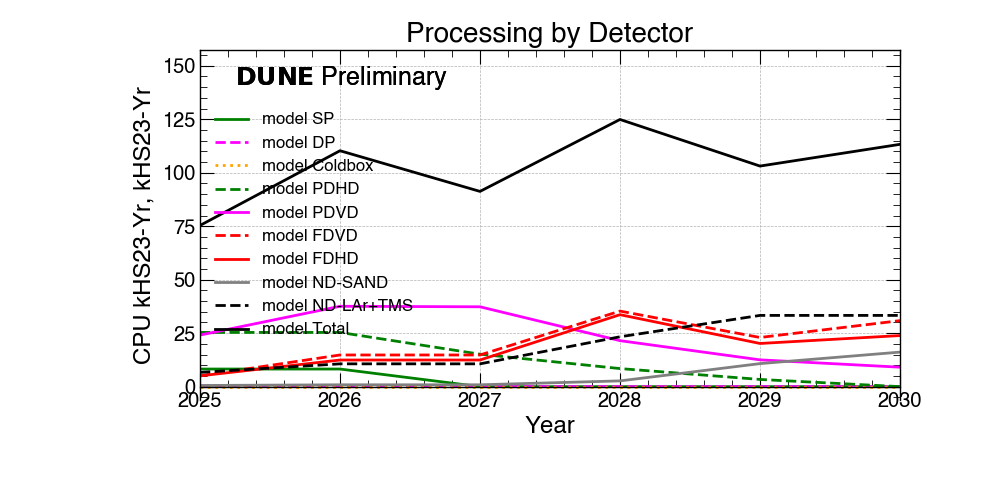

The data file committed next to this chart (first rows):
Detectors, 2025, 2026, 2027, 2028, 2029, 2030
SP, 8.2, 8.2, 0.0, 0.0, 0.0, 0.0
DP, 0.4, 0.4, 0.0, 0.0, 0.0, 0.0
Coldbox, 0.0, 0.0, 0.0, 0.0, 0.0, 0.0
PDHD, 25.3, 25.3, 15.2, 8.4, 3.4, 0.0
PDVD, 24.1, 37.6, 37.3, 21.5, 12.5, 9.1
FDVD, 5.0, 14.8, 14.8, 35.3, 23.0, 30.9
FDHD, 5.0, 12.4, 12.4, 33.6, 20.2, 23.9
ND-SAND, 0.5, 0.9, 0.9, 2.7, 10.8, 16.1
ND-LAr+TMS, 6.7, 10.7, 10.7, 23.3, 33.3, 33.3
Total, 75.3, 110.3, 91.3, 124.9, 103.1, 113.3
